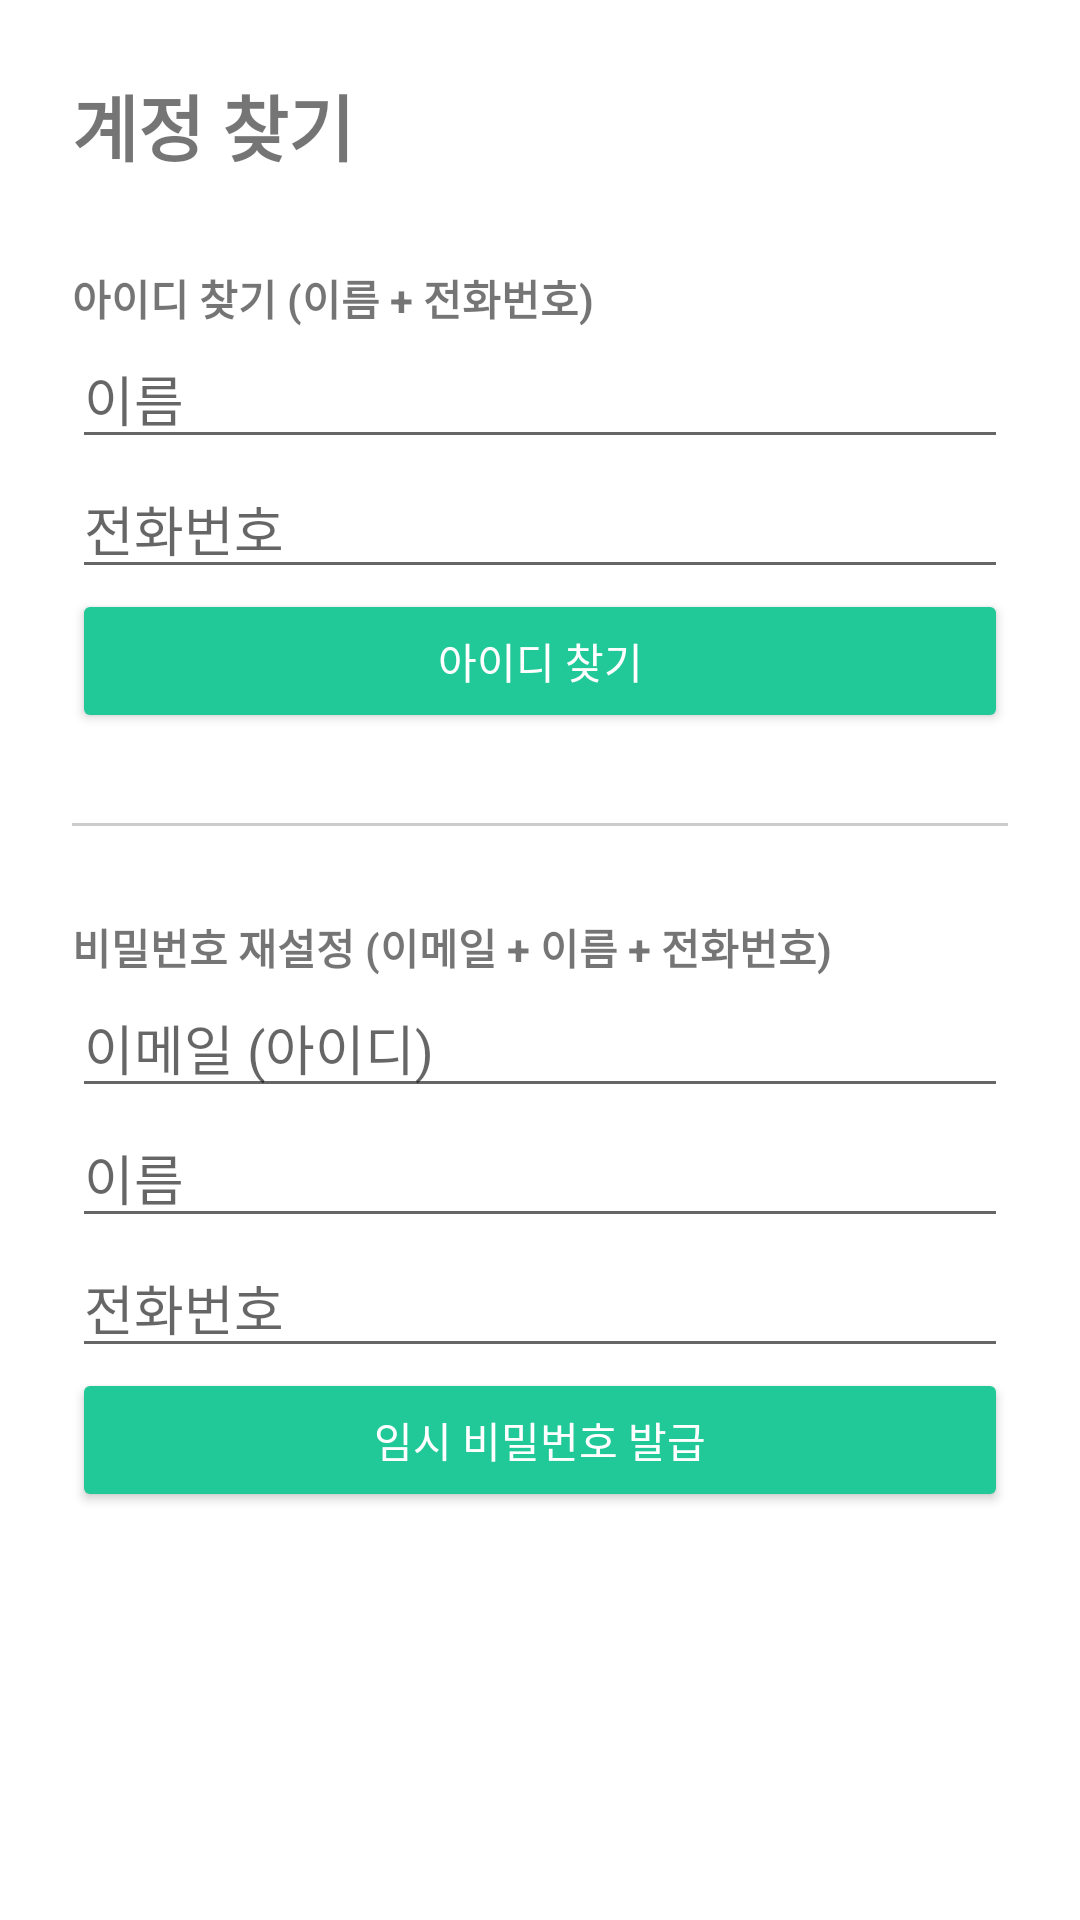

Produce the Android XML layout that renders to this screen, including the resource entries it uses.
<!-- AndroidManifest.xml: application theme Theme.MyApplication -->
<!-- res/layout/activity_find_account.xml -->
<?xml version="1.0" encoding="utf-8"?>
<LinearLayout xmlns:android="http://schemas.android.com/apk/res/android"
    android:layout_width="match_parent"
    android:layout_height="match_parent"
    android:orientation="vertical"
    android:padding="24dp"
    android:background="@android:color/white">

    <TextView
        android:layout_width="wrap_content"
        android:layout_height="wrap_content"
        android:text="계정 찾기"
        android:textSize="24sp"
        android:textStyle="bold"
        android:layout_marginBottom="30dp"/>

    <TextView
        android:layout_width="wrap_content"
        android:layout_height="wrap_content"
        android:text="아이디 찾기 (이름 + 전화번호)"
        android:textStyle="bold"/>

    <EditText
        android:id="@+id/et_find_id_name"
        android:layout_width="match_parent"
        android:layout_height="wrap_content"
        android:hint="이름" />
    <EditText
        android:id="@+id/et_find_id_phone"
        android:layout_width="match_parent"
        android:layout_height="wrap_content"
        android:inputType="phone"
        android:hint="전화번호" />

    <Button
        android:id="@+id/btn_find_id"
        android:layout_width="match_parent"
        android:layout_height="wrap_content"
        android:text="아이디 찾기"
        android:backgroundTint="#20C997"
        android:textColor="@color/white"
        android:layout_marginBottom="30dp"/>

    <View
        android:layout_width="match_parent"
        android:layout_height="1dp"
        android:background="#CCCCCC"
        android:layout_marginBottom="30dp"/>

    <TextView
        android:layout_width="wrap_content"
        android:layout_height="wrap_content"
        android:text="비밀번호 재설정 (이메일 + 이름 + 전화번호)"
        android:textStyle="bold"/>

    <EditText
        android:id="@+id/et_find_pw_email"
        android:layout_width="match_parent"
        android:layout_height="wrap_content"
        android:hint="이메일 (아이디)" />
    <EditText
        android:id="@+id/et_find_pw_name"
        android:layout_width="match_parent"
        android:layout_height="wrap_content"
        android:hint="이름" />
    <EditText
        android:id="@+id/et_find_pw_phone"
        android:layout_width="match_parent"
        android:layout_height="wrap_content"
        android:inputType="phone"
        android:hint="전화번호" />

    <Button
        android:id="@+id/btn_find_pw"
        android:layout_width="match_parent"
        android:layout_height="wrap_content"
        android:backgroundTint="#20C997"
        android:textColor="@color/white"
        android:text="임시 비밀번호 발급"/>

</LinearLayout>
<!-- resources referenced by this layout -->
<resources>
  <color name="white">#FFFFFFFF</color>
  <style name="Theme.MyApplication" parent="Base.Theme.MyApplication" />
  <style name="Base.Theme.MyApplication" parent="Theme.AppCompat.Light.NoActionBar">
          
          
      </style>
</resources>
